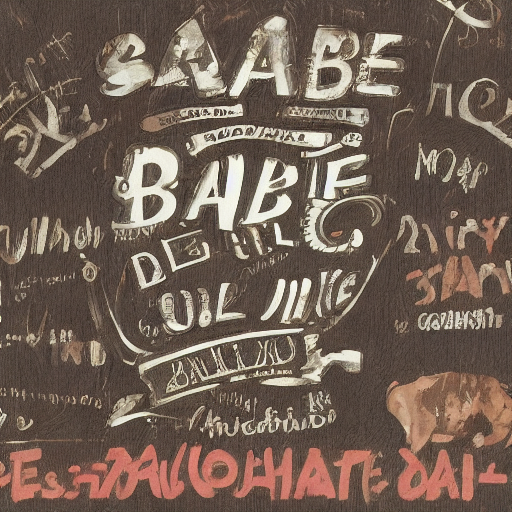
Generation parameters embedded in this image by AUTOMATIC1111 Stable Diffusion web UI or a fork of it (Forge, ...) (PNG 'parameters' text chunk):
babe
Steps: 20, Sampler: DDIM, CFG scale: 7, Seed: 2194846703, Size: 512x512, Model hash: 81761151, Batch size: 8, Batch pos: 0